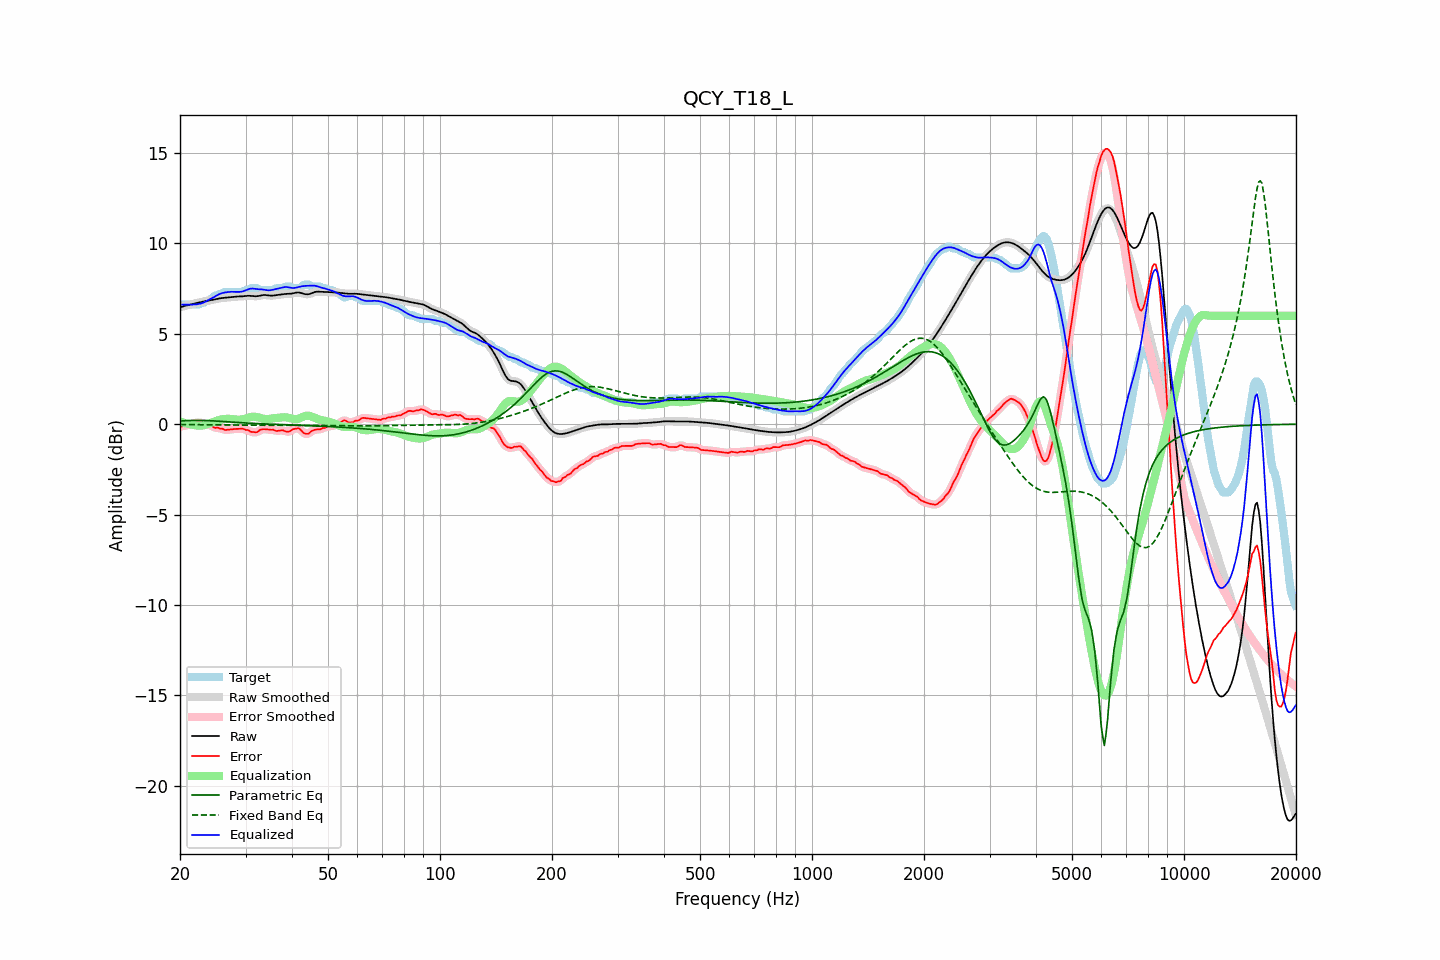

Data behind this chart, as committed beside it:
frequency, raw, error, smoothed, error_smoothed, equalization, parametric_eq, fixed_band_eq, equalized_raw, equalized_smoothed, target
20.00, 6.47, -0.12, 6.47, -0.13, 0.15, 0.18, -0.02, 6.62, 6.62, 6.59
20.20, 6.49, -0.13, 6.49, -0.11, 0.12, 0.19, -0.02, 6.61, 6.61, 6.62
20.40, 6.52, -0.10, 6.52, -0.10, 0.09, 0.19, -0.02, 6.61, 6.61, 6.62
20.61, 6.54, -0.08, 6.54, -0.08, 0.07, 0.19, -0.02, 6.61, 6.61, 6.62
20.81, 6.57, -0.05, 6.57, -0.05, 0.04, 0.20, -0.02, 6.61, 6.61, 6.62
21.02, 6.59, -0.03, 6.59, -0.03, 0.02, 0.20, -0.02, 6.61, 6.61, 6.62
21.23, 6.61, -0.01, 6.61, -0.01, 0.00, 0.20, -0.02, 6.61, 6.61, 6.62
21.44, 6.63, 0.01, 6.63, 0.01, -0.02, 0.21, -0.02, 6.61, 6.61, 6.62
21.66, 6.65, 0.03, 6.65, 0.03, -0.04, 0.21, -0.02, 6.61, 6.61, 6.62
21.87, 6.67, 0.05, 6.67, 0.05, -0.06, 0.21, -0.02, 6.62, 6.62, 6.62
22.09, 6.69, 0.07, 6.69, 0.08, -0.07, 0.21, -0.02, 6.63, 6.63, 6.62
22.31, 6.71, 0.10, 6.71, 0.09, -0.08, 0.21, -0.03, 6.64, 6.64, 6.62
22.54, 6.74, 0.10, 6.74, 0.08, -0.08, 0.21, -0.03, 6.66, 6.66, 6.63
22.76, 6.76, 0.05, 6.76, 0.08, -0.08, 0.21, -0.03, 6.68, 6.68, 6.71
22.99, 6.77, 0.06, 6.77, 0.06, -0.07, 0.21, -0.03, 6.71, 6.71, 6.72
23.22, 6.79, 0.07, 6.79, 0.04, -0.05, 0.21, -0.03, 6.74, 6.74, 6.73
23.45, 6.81, 0.01, 6.81, 0.03, -0.02, 0.20, -0.03, 6.78, 6.78, 6.80
23.69, 6.82, 0.01, 6.82, 0.01, 0.01, 0.20, -0.03, 6.83, 6.83, 6.82
23.92, 6.84, -0.01, 6.84, -0.02, 0.04, 0.20, -0.03, 6.88, 6.88, 6.85
24.16, 6.86, -0.05, 6.86, -0.06, 0.07, 0.19, -0.03, 6.93, 6.93, 6.91
24.40, 6.87, -0.11, 6.87, -0.11, 0.10, 0.19, -0.03, 6.98, 6.98, 6.99
24.65, 6.89, -0.17, 6.89, -0.16, 0.14, 0.18, -0.03, 7.03, 7.03, 7.06
24.89, 6.91, -0.21, 6.91, -0.19, 0.17, 0.18, -0.03, 7.08, 7.08, 7.12
25.14, 6.93, -0.19, 6.93, -0.21, 0.20, 0.17, -0.04, 7.13, 7.13, 7.12
25.39, 6.95, -0.20, 6.95, -0.22, 0.23, 0.17, -0.04, 7.18, 7.18, 7.15
25.65, 6.96, -0.25, 6.96, -0.23, 0.25, 0.16, -0.04, 7.22, 7.22, 7.22
25.91, 6.98, -0.24, 6.98, -0.26, 0.27, 0.16, -0.04, 7.25, 7.25, 7.22
26.16, 6.99, -0.27, 6.99, -0.28, 0.28, 0.15, -0.04, 7.27, 7.27, 7.26
26.43, 7.00, -0.32, 7.00, -0.30, 0.29, 0.14, -0.04, 7.29, 7.29, 7.32
26.69, 7.01, -0.31, 7.01, -0.31, 0.30, 0.14, -0.04, 7.30, 7.30, 7.32
26.96, 7.01, -0.31, 7.01, -0.31, 0.30, 0.13, -0.04, 7.31, 7.31, 7.32
27.23, 7.02, -0.30, 7.02, -0.29, 0.30, 0.12, -0.04, 7.32, 7.32, 7.32
27.50, 7.04, -0.28, 7.04, -0.28, 0.29, 0.12, -0.04, 7.33, 7.33, 7.32
27.77, 7.05, -0.27, 7.05, -0.27, 0.28, 0.11, -0.04, 7.32, 7.32, 7.32
28.05, 7.05, -0.26, 7.05, -0.27, 0.27, 0.11, -0.05, 7.32, 7.32, 7.32
28.33, 7.06, -0.26, 7.06, -0.26, 0.26, 0.10, -0.05, 7.32, 7.32, 7.32
28.62, 7.06, -0.25, 7.06, -0.26, 0.25, 0.10, -0.05, 7.32, 7.32, 7.32
28.90, 7.07, -0.25, 7.07, -0.25, 0.25, 0.09, -0.05, 7.32, 7.32, 7.32
29.19, 7.07, -0.25, 7.07, -0.25, 0.26, 0.08, -0.05, 7.33, 7.33, 7.32
29.48, 7.07, -0.25, 7.07, -0.26, 0.27, 0.08, -0.05, 7.34, 7.35, 7.32
29.78, 7.08, -0.28, 7.08, -0.28, 0.29, 0.07, -0.05, 7.37, 7.37, 7.36
30.08, 7.09, -0.33, 7.09, -0.30, 0.32, 0.07, -0.05, 7.41, 7.41, 7.42
30.38, 7.10, -0.32, 7.10, -0.34, 0.35, 0.06, -0.05, 7.45, 7.45, 7.42
30.68, 7.10, -0.36, 7.10, -0.37, 0.38, 0.06, -0.05, 7.48, 7.48, 7.46
30.99, 7.10, -0.42, 7.10, -0.40, 0.40, 0.05, -0.05, 7.50, 7.50, 7.52
31.30, 7.09, -0.43, 7.09, -0.43, 0.41, 0.05, -0.05, 7.50, 7.50, 7.52
31.61, 7.08, -0.44, 7.08, -0.45, 0.42, 0.04, -0.05, 7.50, 7.50, 7.52
31.93, 7.07, -0.45, 7.08, -0.44, 0.41, 0.04, -0.05, 7.48, 7.49, 7.52
32.24, 7.08, -0.44, 7.08, -0.42, 0.39, 0.04, -0.05, 7.47, 7.47, 7.52
32.57, 7.09, -0.37, 7.10, -0.37, 0.37, 0.03, -0.05, 7.46, 7.47, 7.47
32.89, 7.12, -0.30, 7.12, -0.32, 0.35, 0.03, -0.05, 7.46, 7.46, 7.42
33.22, 7.13, -0.29, 7.13, -0.28, 0.32, 0.02, -0.05, 7.45, 7.45, 7.42
33.55, 7.15, -0.27, 7.14, -0.27, 0.30, 0.02, -0.05, 7.45, 7.44, 7.42
33.89, 7.14, -0.27, 7.14, -0.28, 0.28, 0.02, -0.05, 7.43, 7.43, 7.42
34.23, 7.13, -0.29, 7.13, -0.29, 0.28, 0.01, -0.05, 7.41, 7.41, 7.42
34.57, 7.12, -0.30, 7.12, -0.30, 0.29, 0.01, -0.05, 7.41, 7.41, 7.42
34.92, 7.11, -0.31, 7.11, -0.30, 0.30, 0.00, -0.05, 7.41, 7.41, 7.42
35.27, 7.11, -0.31, 7.11, -0.31, 0.31, 0.00, -0.05, 7.42, 7.42, 7.42
35.62, 7.11, -0.30, 7.12, -0.32, 0.33, -0.00, -0.05, 7.44, 7.44, 7.42
35.97, 7.13, -0.35, 7.13, -0.34, 0.33, -0.01, -0.05, 7.46, 7.46, 7.47
... 635 more rows
